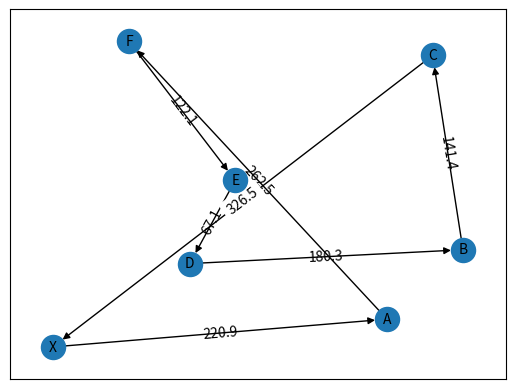

The matplotlib source for this figure:
import matplotlib.pyplot as plt
import networkx as nx
import numpy as np
import math
import pandas as pd
from copy import deepcopy
 
G = nx.MultiDiGraph(format='png', directed=True)

def plot_weighted_graph(node_list,pos):
    
    
    
    
    #random nodelist
    
    copy=node_list.copy()
    depot=copy[:1]
    copy=copy[1:]

    np.random.shuffle(copy)
    copy.insert(len(copy),depot[0])
    for x in range (1,len(node_list)):
        node_list[x]=copy[x-1]

    #add nodes and edges in graph
    for node,node2 in zip(node_list,copy):
        G.add_node(node,pos=pos[node])
        G.add_edges_from([(node,node2)])

    #edge range
    pos1=[]
    pos2=[]
    weite=[]
    for counter in range(len(copy)):
        pos1.insert(counter,pos[node_list[counter]])
        pos2.insert(counter,pos[copy[counter]])
        weite.insert(counter,math.hypot(round(abs(  pos1[counter][0]-pos2[counter][0]  ),1),round(abs( pos1[counter][1]-pos2[counter][1] ),1)))
    for counter in range (len(weite)):
        weite[counter]=round(weite[counter],1)
        nx.draw_networkx_edge_labels(G,pos,edge_labels={(node_list[counter],copy[counter]):weite[counter]})


    #draws
    nx.draw_networkx_nodes(G,pos)
    nx.draw_networkx_labels(G,pos,font_size=10, font_family="sans-serif")
    nx.draw_networkx_edges(G,pos)
    nx.draw_networkx_edge_labels(G,pos,edge_labels={(node_list[counter],copy[counter]):weite[counter]})

    weite.insert(len(weite),None)
    # plt.draw()
    # plt.show()
    print(node_list)
    print(weite)

    
    return weite,node_list


def umschreiben(node_list):

    numbers = []
    for letter in node_list:
        number = ord(letter) - 64
        numbers.append(number)
    x = numbers.index(24)
    numbers[x] = 0

    # numbers ums depot erweitern
    numbers.insert(len(numbers),7)
    print(numbers)

    print(numbers)
    return numbers


def hilfsgraph(weite, numbers, ab):
    #Kleinste Knoten Matrix, mit den jeweiligen nähesten j zu i und k
    jKnotenM = np.zeros(shape=(len(numbers),len(numbers)))
    #initialisierung
    kk = None

    #none setzen array
    #Hilfsabstandsmatrix
    ha = np.zeros(shape=(len(numbers),len(numbers)))
    #Kostenmatrix
    kostenM = np.zeros(shape=(len(numbers),len(numbers)))
    print(len(ha[0]))
    print(len(ha))
    for i in range (len(numbers)):
        for j in range (len(numbers)):
            ha[i][j] = None
            kostenM[i][j] = None
            jKnotenM[i][j] = None

    
    #kostenM = ha

    #befüllen der Grade und einbringen der Geschwindigkeit in die abstände
    
    for i in range (len(numbers)-1):
        ha[numbers[i]][numbers[i+1]]=weite[i]
    ha[numbers[-1]][numbers[0]] = weite[-1]
    
    #weite mit kosten versehen
    for i in range(len(weite)-1):
        weite[i] = round(weite[i]/gT,2)

    
    for i in range (len(numbers)-1):
        kostenM[numbers[i]][numbers[i+1]]=weite[i]
    kostenM[numbers[-1]][numbers[0]] = weite[-1]
    

    
    
    #minIndex = position von j speichern

    for i in range(len(numbers)-2):
        for k in range(i+2, len(numbers)):
            #d ist der kürzeste weg von allen j verschiebungen, mit festem i und k
            #dt ist der weg vom temporären j
            d = 399
            dt = 400
            c = 400
            ct = 399
            for j in range(i+1, len(numbers)):
                if(numbers[j] == numbers[k]):
                    break

                #addieren beider drohnenrouten (wo keine drohnenrouten gemacht werden, also bei direkten nachbarn wird die normale distanz genommen)
                dt = ab[numbers[i]][numbers[j]] + ab[numbers[j]][numbers[k]] 
                ct = kosten(numbers[i], numbers[j], numbers[k],gD, gT, wD, wT)
                
                if(ct<c):
                    c = ct
                    d = dt

                    #kk = kleinster Knoten
                    kk = numbers[j]      
                    jKnotenM[numbers[i]][numbers[k]]= kk
                    #kk = None

            #400 ist die weiteste entfernung die die Drohne fliegen könnte (Limit)
            if(c<400):
                ha[numbers[i]][numbers[k]]= round(d,2) 
                kostenM[numbers[i]][numbers[k]] = "{:f}".format(float(c))
            else:
                ha[numbers[i]][numbers[k]]= 9999 #unendlich
                kostenM[numbers[i]][numbers[k]]= 9999 #unendlich

    return ha,jKnotenM,kostenM

#abstandsmatrix alleknoten
def abstaende(numbers):
    ab = np.zeros(shape=(len(numbers),len(numbers)))

    for i in range (len(numbers)):
        for j in range (len(numbers)):
            ab[i][j] = None

    xcoord=[]
    ycoord=[]
    for x in range (len(numbers)):
        xcoord.insert(x,posnumbers[str(x)][0])
        ycoord.insert(x,posnumbers[str(x)][1])
    
    for a in range (len(numbers)):
        for b in range (len(numbers)):
            ab[a][b]= round(math.hypot( round(abs( xcoord[a]-xcoord[b]  ),1) ,round(abs(  ycoord[a]-ycoord[b] ),1) ),1)
    return ab

def test(ha):
    edges=[]
    for i in range (len(ha)):
        for j in range (len(ha)):
            if ha[i][j]!=None:
                edges.append((str(i),str(j)))
    print(edges)

H = nx.MultiDiGraph(format='png', directed=True)

def print_hilfsgraph(ha):
    # Graph data

    #zB [0, 1, 2, 3, 6, 4, 5, 7]
    names = []
    for number in numbers:
        names.append(str(number))
    positions = [(1, 0), (2, 0), (3, 0), (4, 0), (5, 0), (6, 0), (7, 0), (8, 0)]
    edges = []

    
    # Matplotlib figure
    plt.figure('Hilfsgraph')

    # Create graph
    

    for index, name in enumerate(names):
        H.add_node(name, pos=positions[index])



    #ha durchlaufen, kanten hinzufügen, beschriftungen hinzufügen
    for i in range (len(ha)):
        for j in range (len(ha)):
            if ha[i][j]>0:
                edges.append((str(j),str(i)))
                #nx.draw_networkx_edge_labels(G,positions,edge_labels={(i,j):ha[i][j]})


    
    layout = dict((n, H.nodes[n]["pos"]) for n in H.nodes())
    nx.draw(H, pos=layout, with_labels=True, node_size=300)
    ax = plt.gca()
    for edge in edges:
        ax.annotate("",
                    xy=layout[edge[0]], xycoords='data',
                    xytext=layout[edge[1]], textcoords='data',
                    arrowprops=dict(arrowstyle="->", color="0.5",
                                    shrinkA=5, shrinkB=5,
                                    patchA=None, patchB=None,
                                    connectionstyle="arc3,rad=-0.7",
                                    ),
                    )
    
    nx.draw_networkx_labels(H,posnumbers,font_size=1, font_family="sans-serif")
    # plt.draw()
    # plt.show()


def kosten(i, j, k, gD, gT, wD, wT):
    #i j k sind numbers[i,j,k] zb(Knoten 5,3,6)
    warteKostenT = 0
    warteKostenD = 0

    #Zeit vom Truck 
    abSum=0
    
    #kumulieren der Truckstrecke
    for x in range (numbers.index(i),numbers.index(k)):
        if numbers.index(j)==x:
            x=x+1
        if x+1==numbers.index(j):
            abSum=abSum+ab[x][x+2]
            if x+2==numbers.index(k):
                break
        else:
            abSum=abSum+ab[x][x+1]

    zeitSubIK= abSum / gT

    #Zeit der Drohne
    zeitIJK = (ab[i][j] + ab[j][k]) /gD

    #Einsparung der geänderten Strecke des Truck
    #einsparung = (ab[i][k] - ab[i][j] - ab[j][k]) /gT 
    

    #Wer muss warten
    dif = zeitIJK - zeitSubIK

    #WarteKosten des Truck und der Drohne
    if(dif > 0):
        warteKostenT = abs(dif) * wT
    else: 
        warteKostenD = abs(dif) * wD

    #die Drohne ist 25mal billiger als der Truck
    costIJK = zeitIJK/25
    costSubIK = zeitSubIK  


    #einsparung positiv
    
    #nach der Formel in 44
    cost = costSubIK + costIJK + warteKostenD + warteKostenT

    return cost

def direkteTruckKosten(ab,gT):
    dkm = np.zeros(shape=(len(numbers),len(numbers)))
    #direkte Abstände in numbers eintragen (weite[i] hat schon kosten drin)
    for i in range(len(numbers)-1):
        dkm[numbers[i]][numbers[i+1]]=weite[i]
    #alle anderen abstände eintragen (bögen im Hilfsgraph) abstände werden kumuliert mit jeder weiteren Pos
    for j in range(len(numbers)-2):
        for k in range (j+1,len(numbers)-1):
            dkm[numbers[j]][numbers[k+1]]=dkm[numbers[j]][numbers[k]]+dkm[numbers[k]][numbers[k+1]]
    return dkm

def findingshortP():
    
    P = [None] * len(numbers)
    V = [9999] * len(numbers)
    
    V[0] = 0
    P[0] = 0

    #dijkstra
    for k in range(1,len(numbers)):
        direkt = dkm[numbers[k-1]][numbers[k]] + V[numbers[k-1]]
        indirekt = 9999
        finalI = 0
        finalJ = 0
        for i in range(k):
            tmpJ = jKnotenM[numbers[i]][numbers[k]]
            #wenn es kein J gibt, dann gibt es auch keinen Drohnenflug
            if math.isnan(tmpJ):
                continue
            tmpJcost = V[numbers[i]] + kosten(numbers[i], numbers[int(tmpJ)], numbers[k], gD, gT, wD, wT)
            #bester Drohnenflug? bzw bestes J?
            if tmpJcost < indirekt:
                indirekt = tmpJcost
                finalJ = tmpJ
                finalI = i
        if direkt < indirekt:
            P[numbers[k]] = numbers[k-1]
            V[numbers[k]] = direkt
            #kopieren des Vorgängers
            pe = 'Matrix Kopieren|  numbers von k-1 = ' + str(numbers[k-1]) +'| numbers von k = ' + str(numbers[k])
            print(pe)
            copyMatrix(str(numbers[k]),str(numbers[k-1]))
            #benachbarte Truckstrecke
            pc = 'Benachbarbartes T einfügen| numbers von k-1 = ' + str(numbers[k-1]) + '| numbers von k = ' + str(numbers[k])
            print(pc)
            setMatrix(str(numbers[k]),k-1,k,'T')
            
            #copyMatrix(k-1,k) #von NIKI eingefügt, kann falsch sein
            
        else:
            P[numbers[k]]=numbers[finalI]
            V[numbers[k]]=indirekt

            #kopieren bis I
            pf = 'Matrix Kopieren| numbers von k-1 = ' + str(numbers[k-1]) +'| numbers von finalI = ' + str(numbers[finalI])
            print(pf)
            copyMatrix(str(numbers[k]),str(int(numbers[finalI])))
            pa = 'I = ' + str(numbers[finalI]) +  ', J Knoten = ' + str(numbers[int(finalJ)]) + ', K = ' + str(numbers[k])
            print(pa)
            #Truckstrecke während Drohnenflug
            for x in range (finalI,k):
                if finalJ == x:
                    x = x+1
                if x+1 == finalJ:
                    setMatrix(str(numbers[k]),x,x+2,'T')
                    if x+2 == k:
                        break
                else:
                    setMatrix(str(numbers[k]),x,x+1,'T')
            pd = 'Drohnen T eingefügt| numbers von i = ' + str(numbers[i]) +'| numbers von k = ' + str(numbers[k])
            print(pd)
            #Drohnenflug
            pe = '1 & 2 einfügen und die alten T löschen| i = ' + str(numbers[finalI]) +  ', J Knoten = ' + str(numbers[int(finalJ)]) + ', K = ' + str(numbers[k])
            print(pe)

            setMatrix(str(numbers[k]),int(finalI),int(finalJ),'1')
            setMatrix(str(numbers[k]),int(finalJ),k,'2')
            #deleteMatrix(str(numbers[k]),int(finalI),int(finalJ),'T')
            #deleteMatrix(str(numbers[k]),int(finalJ),k,'T')


    return P,V 

#kopieren läuft schief & das alte T wird nicht gelöscht wo jetzt die Drohne hinfliegt und 1&2 gehen teilweise gegen die Richtung

def setMatrix(m,y,x,sign):


    switcher = {
        '1':M_A,
        '2':M_B,
        '3':M_C,
        '4':M_D,
        '5':M_E,
        '6':M_F,
        '7':M_X
    }.get(m,None)

    switcher[numbers[y]][numbers[x]]=sign

    dfM_X0 = pd.DataFrame(M_X0, columns=column_labels, index=row_labels)
    dfM_X = pd.DataFrame(M_X, columns=column_labels, index=row_labels)
    dfM_A = pd.DataFrame(M_A, columns=column_labels, index=row_labels)
    dfM_B = pd.DataFrame(M_B, columns=column_labels, index=row_labels)
    dfM_C = pd.DataFrame(M_C, columns=column_labels, index=row_labels)
    dfM_D = pd.DataFrame(M_D, columns=column_labels, index=row_labels)
    dfM_E = pd.DataFrame(M_E, columns=column_labels, index=row_labels)
    dfM_F = pd.DataFrame(M_F, columns=column_labels, index=row_labels)

    print('M_X0',dfM_X0, sep='\n')  
    print('M_X',dfM_X, sep='\n')
    print('M_A',dfM_A, sep='\n')
    print('M_B',dfM_B, sep='\n')
    print('M_C',dfM_C, sep='\n')
    print('M_D',dfM_D, sep='\n')
    print('M_E',dfM_E, sep='\n')
    print('M_F',dfM_F, sep='\n')

    #return switcher


# def deleteMatrix(m,y,x,sign): 

#      switcher = {
#         '1':M_A,
#         '2':M_B,
#         '3':M_C,
#         '4':M_D,
#         '5':M_E,
#         '6':M_F,
#         '7':M_X
#     }.get(m,None)

#     if (switcher[numbers[y]][numbers[x]] == sign):
#         switcher[numbers[y]][numbers[x]] = '/'

#     dfM_X0 = pd.DataFrame(M_X0, columns=column_labels, index=row_labels)
#     dfM_X = pd.DataFrame(M_X, columns=column_labels, index=row_labels)
#     dfM_A = pd.DataFrame(M_A, columns=column_labels, index=row_labels)
#     dfM_B = pd.DataFrame(M_B, columns=column_labels, index=row_labels)
#     dfM_C = pd.DataFrame(M_C, columns=column_labels, index=row_labels)
#     dfM_D = pd.DataFrame(M_D, columns=column_labels, index=row_labels)
#     dfM_E = pd.DataFrame(M_E, columns=column_labels, index=row_labels)
#     dfM_F = pd.DataFrame(M_F, columns=column_labels, index=row_labels)

#     print('M_X0',dfM_X0, sep='\n')  
#     print('M_X',dfM_X, sep='\n')
#     print('M_A',dfM_A, sep='\n')
#     print('M_B',dfM_B, sep='\n')
#     print('M_C',dfM_C, sep='\n')
#     print('M_D',dfM_D, sep='\n')
#     print('M_E',dfM_E, sep='\n')
#     print('M_F',dfM_F, sep='\n')


def copyMatrix(kM,copy):
    

    global M_X0
    global M_A
    global M_B
    global M_C
    global M_D
    global M_E
    global M_F
    global M_X

    stitcher = {
        '0':M_X0,
        '1':M_A,
        '2':M_B,
        '3':M_C,
        '4':M_D,
        '5':M_E,
        '6':M_F,
        '7':M_X
    }.get(copy,None)

    if kM == '0':
        M_X0= deepcopy(stitcher)
    elif kM == '1':
        M_A=deepcopy(stitcher)
    elif kM == '2':
        M_B=deepcopy(stitcher)
    elif kM == '3':
        M_C=deepcopy(stitcher)
    elif kM == '4':
        M_D=deepcopy(stitcher)
    elif kM == '5':
        M_E=deepcopy(stitcher)
    elif kM == '6':
        M_F=deepcopy(stitcher)
    elif kM == '7':
        M_X=deepcopy(stitcher)

    

    dfM_X0 = pd.DataFrame(M_X0, columns=column_labels, index=row_labels)
    dfM_X = pd.DataFrame(M_X, columns=column_labels, index=row_labels)
    dfM_A = pd.DataFrame(M_A, columns=column_labels, index=row_labels)
    dfM_B = pd.DataFrame(M_B, columns=column_labels, index=row_labels)
    dfM_C = pd.DataFrame(M_C, columns=column_labels, index=row_labels)
    dfM_D = pd.DataFrame(M_D, columns=column_labels, index=row_labels)
    dfM_E = pd.DataFrame(M_E, columns=column_labels, index=row_labels)
    dfM_F = pd.DataFrame(M_F, columns=column_labels, index=row_labels)

    print('M_X0',dfM_X0, sep='\n')  
    print('M_X',dfM_X, sep='\n')
    print('M_A',dfM_A, sep='\n')
    print('M_B',dfM_B, sep='\n')
    print('M_C',dfM_C, sep='\n')
    print('M_D',dfM_D, sep='\n')
    print('M_E',dfM_E, sep='\n')
    print('M_F',dfM_F, sep='\n')

    

# def Split_Algo_Step2():

#     j = len(numbers) -1
#     i = 9999
#     Sa = []
#     Sa.append(numbers[j])
    
#     while i != 0 :
#         i = P[j]
#         Sa.append(i)
#         j = i

#     #reverse    
#     Sa = Sa[::-1]

#     return Sa


node_list = ['X','A','B','C','D','E','F'] 
pos={'X':(0,0),'A':(220,20),'B':(270,70),'C':(250,210),'D':(90,60),'E':(120,120),'F':(50,220)}
posnumbers={'0':(0,0),'1':(220,20),'2':(270,70),'3':(250,210),'4':(90,60),'5':(120,120),'6':(50,220), '7':(0,0)}

gD=9
gT=7
wD=9
wT=12

row_labels = ['X','A', 'B', 'C', 'D', 'E', 'F', 'X']
column_labels = ['X','A', 'B', 'C', 'D', 'E', 'F', 'X']
#Legende
#ha= Hilfsmatrix entspricht hilfsgraphen mit drohnenrouten
#ab= Alle abstände zwischen allen Knoten
#kostenM= hilfsgraph mit Kostenfunktion
#jKnotenM= Knotenmatrix (alle Knoten(j) die für position (i,k) verwendet werden)
#direkteKostenmatrix= ab/truckkosten für direkte nachbarn
#billigstekostenMatrix= ha/kosten für alle drohnenfahrten
weite,node_list=plot_weighted_graph(node_list,pos)
numbers=umschreiben(node_list)
ab= abstaende(numbers)
ha,jKnotenM,kostenM = hilfsgraph(weite,numbers,ab)
dkm=direkteTruckKosten(ab,gT)


M_X0= [['/' for x in range(len(numbers))] for y in range(len(numbers))] 
M_X= [['/' for x in range(len(numbers))] for y in range(len(numbers))] 
M_A= [['/' for x in range(len(numbers))] for y in range(len(numbers))] 
M_B= [['/' for x in range(len(numbers))] for y in range(len(numbers))] 
M_C= [['/' for x in range(len(numbers))] for y in range(len(numbers))] 
M_D= [['/' for x in range(len(numbers))] for y in range(len(numbers))] 
M_E= [['/' for x in range(len(numbers))] for y in range(len(numbers))] 
M_F= [['/' for x in range(len(numbers))] for y in range(len(numbers))] 


P,V = findingshortP()

#pandas
pd.options.display.float_format = '{:0.0f}'.format
print('')

dfdkm = pd.DataFrame(dkm, columns=column_labels, index=row_labels)
print('dkm',dfdkm, sep='\n')

print('')

dfab = pd.DataFrame(ab, columns=column_labels, index=row_labels)
print('alle Abstände',dfab, sep='\n')

print('')

dfha = pd.DataFrame(ha, columns=column_labels, index=row_labels)
print('ha',dfha, sep='\n')

print('')

dfkostenM = pd.DataFrame(kostenM, columns=column_labels, index=row_labels)
print("Kosten" , dfkostenM, sep='\n')

print('')

dfjKnotenM = pd.DataFrame(jKnotenM, columns=column_labels, index=row_labels)
print('Knotenmatrix',dfjKnotenM, sep='\n')

print('')
print(numbers)
print('')
dfP = pd.DataFrame(P, columns=['X'], index=row_labels)
print('P',dfP.T, sep='\n')
print('')
dfV = pd.DataFrame(V, columns=['X'], index=row_labels)
print('V',dfV.T, sep='\n')
print('')
dfM_X0 = pd.DataFrame(M_X0, columns=column_labels, index=row_labels)
dfM_X = pd.DataFrame(M_X, columns=column_labels, index=row_labels)
dfM_A = pd.DataFrame(M_A, columns=column_labels, index=row_labels)
dfM_B = pd.DataFrame(M_B, columns=column_labels, index=row_labels)
dfM_C = pd.DataFrame(M_C, columns=column_labels, index=row_labels)
dfM_D = pd.DataFrame(M_D, columns=column_labels, index=row_labels)
dfM_E = pd.DataFrame(M_E, columns=column_labels, index=row_labels)
dfM_F = pd.DataFrame(M_F, columns=column_labels, index=row_labels)

print('M_X0',dfM_X0, sep='\n')  
print('M_X',dfM_X, sep='\n')
print('M_A',dfM_A, sep='\n')
print('M_B',dfM_B, sep='\n')
print('M_C',dfM_C, sep='\n')
print('M_D',dfM_D, sep='\n')
print('M_E',dfM_E, sep='\n')
print('M_F',dfM_F, sep='\n')


plt.draw()
plt.show()
